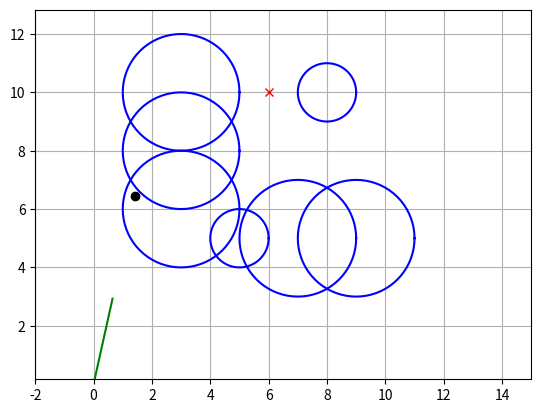

The script that saved this image: (Note: this script raises an exception after producing the figure.)
import math
import random
import matplotlib
import matplotlib.pyplot as plt
import numpy as np

show_animation = True


class RRT:

    class Node:
        def __init__(self, x, y):
            self.x = x
            self.y = y
            self.path_x = []
            self.path_y = []
            self.parent = None

    def __init__(self, start, goal, obstacle_list, rand_area,
                 expand_dis=3.0, path_resolution=0.5, goal_sample_rate=5, max_iter=500):
        self.start = self.Node(start[0], start[1])
        self.end = self.Node(goal[0], goal[1])
        self.min_rand = rand_area[0]
        self.max_rand = rand_area[1]
        self.expand_dis = expand_dis
        self.path_resolution = path_resolution
        self.goal_sample_rate = goal_sample_rate
        self.max_iter = max_iter
        self.obstacle_list = obstacle_list
        self.node_list = []

    def planning(self, animation=True):
        """
        rrt path planning

        animation: flag for animation on or off
        """

        self.node_list = [self.start]
        for i in range(self.max_iter):
            rnd_node = self.get_random_node()
            nearest_ind = self.get_nearest_node_index(self.node_list, rnd_node)
            nearest_node = self.node_list[nearest_ind]

            new_node = self.steer(nearest_node, rnd_node, self.expand_dis)

            if self.check_collision(new_node, self.obstacle_list):
                self.node_list.append(new_node)

            if animation and i % 5 == 0:
                self.draw_graph(i , rnd_node)
            if self.calc_dist_to_goal(self.node_list[-1].x, self.node_list[-1].y) <= self.expand_dis:
                final_node = self.steer(self.node_list[-1], self.end, self.expand_dis)
                if self.check_collision(final_node, self.obstacle_list):
                    return self.generate_final_course(len(self.node_list) - 1)

            if animation and i % 5:
                self.draw_graph(i , rnd_node)

        return None  # cannot find path

    def steer(self, from_node, to_node, extend_length=float("inf")):

        new_node = self.Node(from_node.x, from_node.y)
        d, theta = self.calc_distance_and_angle(new_node, to_node)

        new_node.path_x = [new_node.x]
        new_node.path_y = [new_node.y]

        if extend_length > d:
            extend_length = d

        n_expand = int(math.floor(extend_length / self.path_resolution))
        for _ in range(n_expand):
            new_node.x += self.path_resolution * math.cos(theta)
            new_node.y += self.path_resolution * math.sin(theta)
            new_node.path_x.append(new_node.x)
            new_node.path_y.append(new_node.y)


    
        d, _ = self.calc_distance_and_angle(new_node, to_node)
        if d <= self.path_resolution:
            new_node.path_x.append(to_node.x)
            new_node.path_y.append(to_node.y)

        new_node.parent = from_node

        return new_node

    

    def generate_final_course(self, goal_ind):
        path = [[self.end.x, self.end.y]]
        node = self.node_list[goal_ind]
        while node.parent is not None:
            path.append([node.x, node.y])
            node = node.parent
        path.append([node.x, node.y])

        return path

    def calc_dist_to_goal(self, x, y):
        dx = x - self.end.x
        dy = y - self.end.y
        return math.hypot(dx, dy)

    def get_random_node(self):
        if random.randint(0, 100) > self.goal_sample_rate:
            rnd = self.Node(random.uniform(self.min_rand, self.max_rand),
                            random.uniform(self.min_rand, self.max_rand))
        else:  # goal point sampling
            rnd = self.Node(self.end.x, self.end.y)
        return rnd

    def draw_graph(self, idx, rnd=None):
        plt.clf()
        # for stopping simulation with the esc key.
        plt.gcf().canvas.mpl_connect('key_release_event',
                                     lambda event: [exit(0) if event.key == 'escape' else None])
        if rnd is not None:
            plt.plot(rnd.x, rnd.y, "ok")
        for node in self.node_list:
            if node.parent:
                plt.plot(node.path_x, node.path_y, "-g")

        for (ox, oy, size) in self.obstacle_list:
            self.plot_circle(ox, oy, size)

        plt.plot(self.start.x, self.start.y, "xr")
        plt.plot(self.end.x, self.end.y, "xr")
        plt.axis("equal")
        plt.axis([-2, 15, -2, 15])
        plt.grid(True)
        plt.savefig('../imgs/toy_rr_%02d.png'%idx)
        
        plt.pause(0.01)
    @staticmethod
    def plot_circle(x, y, size, color="-b"):  # pragma: no cover
        deg = list(range(0, 360, 5))
        deg.append(0)
        xl = [x + size * math.cos(np.deg2rad(d)) for d in deg]
        yl = [y + size * math.sin(np.deg2rad(d)) for d in deg]
        plt.plot(xl, yl, color)

    @staticmethod
    def get_nearest_node_index(node_list, rnd_node):
        dlist = [(node.x - rnd_node.x) ** 2 + (node.y - rnd_node.y)
                 ** 2 for node in node_list]
        minind = dlist.index(min(dlist))

        return minind

    @staticmethod
    def check_collision(node, obstacleList):

        if node is None:
            return False

        for (ox, oy, size) in obstacleList:
            dx_list = [ox - x for x in node.path_x]
            dy_list = [oy - y for y in node.path_y]
            d_list = [dx * dx + dy * dy for (dx, dy) in zip(dx_list, dy_list)]

            if min(d_list) <= size ** 2:
                return False  # collision

        return True  # safe

    @staticmethod
    def calc_distance_and_angle(from_node, to_node):
        dx = to_node.x - from_node.x
        dy = to_node.y - from_node.y
        d = math.hypot(dx, dy)
        theta = math.atan2(dy, dx)
        return d, theta

gx=6.0
gy=10.0

# ====Search Path with RRT====
obstacleList = [
    (5, 5, 1),
    (3, 6, 2),
    (3, 8, 2),
    (3, 10, 2),
    (7, 5, 2),
    (9, 5, 2),
    (8, 10, 1)
]  # [x, y, radius]
# Set Initial parameters
rrt = RRT(start=[0, 0],
          goal=[gx, gy],
          rand_area=[-2, 15],
          obstacle_list=obstacleList)
animation=True

final_path  = []
rrt.node_list = [rrt.start]
found = False

for i in range(500):
    rnd_node = rrt.get_random_node()
    nearest_ind = rrt.get_nearest_node_index(rrt.node_list, rnd_node)
    nearest_node = rrt.node_list[nearest_ind]

    new_node = rrt.steer(nearest_node, rnd_node, rrt.expand_dis)

    if rrt.check_collision(new_node, rrt.obstacle_list):
        rrt.node_list.append(new_node)
    if animation and i % 5 == 0:
        rrt.draw_graph(i, rnd_node)
    if rrt.calc_dist_to_goal(rrt.node_list[-1].x, rrt.node_list[-1].y) <= rrt.expand_dis:
        final_node = rrt.steer(rrt.node_list[-1], rrt.end, rrt.expand_dis)
        if rrt.check_collision(final_node, rrt.obstacle_list):
            final_path =  rrt.generate_final_course(len(rrt.node_list) - 1)
            found = True
    if animation and i % 5:
        rrt.draw_graph(i, rnd_node)
    if found:
        print ('Saved figs in ../imgs/')
        print ('Succesfully Found Path')
        break


if found:
    plt.plot([x for (x, y) in final_path], [y for (x, y) in final_path], '-r')
    plt.axis("equal")
    plt.axis([-2, 15, -2, 15])
    plt.grid(True)
    plt.savefig('../imgs/toy_rr_%02d.png'%(i+1))    
    plt.pause(0.01)  
    plt.show() 
